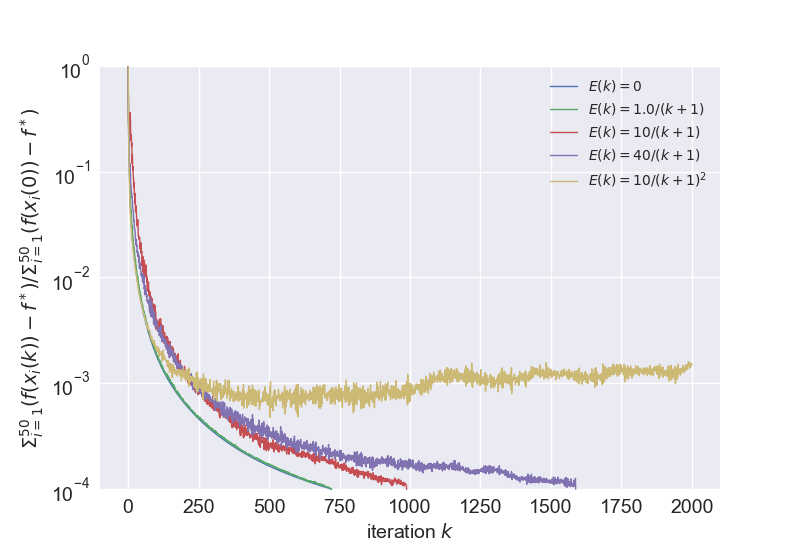

Source data for this figure (header and first rows):
, 0, 1, 2, 3, 4
0, 1.0, 1.0, 1.0, 1.0, 1.0
1, 0.3412, 0.3507, 0.337, 0.3778, 0.29
2, 0.1906, 0.2448, 0.2272, 0.2429, 0.1659
3, 0.1421, 0.171, 0.232, 0.2106, 0.1185
4, 0.1022, 0.1169, 0.2597, 0.1112, 0.08146
5, 0.07267, 0.09092, 0.2911, 0.1107, 0.062
6, 0.05988, 0.07696, 0.3258, 0.1193, 0.05087
7, 0.04871, 0.07018, 0.3619, 0.1064, 0.04307
8, 0.0435, 0.05278, 0.3112, 0.09922, 0.03841
9, 0.03858, 0.04829, 0.2116, 0.0753, 0.03372
10, 0.03526, 0.04275, 0.1976, 0.07463, 0.03147
11, 0.03219, 0.04268, 0.2247, 0.06499, 0.02907
12, 0.02968, 0.03678, 0.1753, 0.06391, 0.02629
13, 0.02742, 0.03036, 0.1877, 0.05705, 0.02352
14, 0.02546, 0.02907, 0.1201, 0.05814, 0.0222
15, 0.02371, 0.03077, 0.1451, 0.05266, 0.02135
16, 0.02215, 0.02581, 0.1028, 0.0446, 0.02034
17, 0.02075, 0.02332, 0.1118, 0.04407, 0.01876
18, 0.01948, 0.022, 0.08989, 0.04118, 0.0177
19, 0.01834, 0.02115, 0.08566, 0.03931, 0.01654
20, 0.01729, 0.01931, 0.07066, 0.03431, 0.01595
21, 0.01634, 0.01921, 0.07892, 0.03461, 0.01472
22, 0.01547, 0.0177, 0.06012, 0.029, 0.01418
23, 0.01467, 0.01627, 0.06277, 0.02887, 0.01342
24, 0.01393, 0.01549, 0.05002, 0.028, 0.01289
25, 0.01325, 0.01441, 0.06159, 0.02693, 0.01232
26, 0.01261, 0.01471, 0.04165, 0.02235, 0.01175
27, 0.01203, 0.01322, 0.04552, 0.02307, 0.01115
28, 0.01148, 0.01298, 0.04757, 0.02024, 0.01074
29, 0.01098, 0.01185, 0.04241, 0.02246, 0.01027
30, 0.01051, 0.01158, 0.03684, 0.01965, 0.009744
31, 0.01006, 0.01061, 0.03216, 0.02019, 0.009374
32, 0.009649, 0.01063, 0.03067, 0.01726, 0.009109
33, 0.009261, 0.009749, 0.03201, 0.018, 0.008864
34, 0.008897, 0.01005, 0.03502, 0.01585, 0.008588
35, 0.008555, 0.008979, 0.03087, 0.01708, 0.008155
36, 0.008234, 0.009098, 0.02447, 0.01576, 0.00776
37, 0.007931, 0.008515, 0.02474, 0.01644, 0.0074
38, 0.007645, 0.008545, 0.02293, 0.01385, 0.007207
39, 0.007375, 0.008065, 0.02296, 0.01558, 0.007039
40, 0.007119, 0.007665, 0.02404, 0.01216, 0.006659
41, 0.006878, 0.007383, 0.02292, 0.0138, 0.006639
42, 0.006649, 0.007007, 0.01875, 0.0122, 0.006325
43, 0.006432, 0.007228, 0.02057, 0.01268, 0.006107
44, 0.006227, 0.006775, 0.01876, 0.01244, 0.005959
45, 0.006031, 0.006687, 0.01727, 0.01148, 0.005843
46, 0.005845, 0.006196, 0.02124, 0.01052, 0.005655
47, 0.005668, 0.006207, 0.0168, 0.01025, 0.005718
48, 0.005499, 0.0058, 0.01763, 0.01105, 0.005733
49, 0.005339, 0.005791, 0.013, 0.01012, 0.005291
50, 0.005185, 0.005564, 0.01582, 0.01075, 0.005136
51, 0.005039, 0.005601, 0.0128, 0.009023, 0.004956
52, 0.004898, 0.005277, 0.01582, 0.00928, 0.004879
53, 0.004764, 0.005171, 0.01132, 0.009748, 0.004771
54, 0.004636, 0.004893, 0.01344, 0.009911, 0.004478
55, 0.004513, 0.004877, 0.01179, 0.008669, 0.004524
56, 0.004395, 0.004664, 0.01464, 0.01059, 0.004471
57, 0.004282, 0.004689, 0.009481, 0.007787, 0.004465
58, 0.004174, 0.004441, 0.01374, 0.008245, 0.004254
59, 0.004069, 0.004446, 0.01038, 0.006876, 0.004115
... 1,941 more rows
